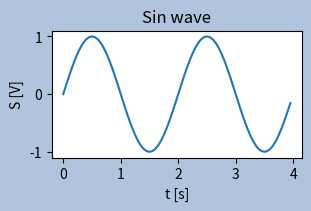

Generate this figure with matplotlib:
import matplotlib.pyplot as plt
import numpy as np

x = np.arange(0, 4, 0.05)
y = np.sin(x*np.pi)

fig, ax = plt.subplots(figsize=(3,2), constrained_layout=True)
ax.plot(x, y)
ax.set_xlabel('t [s]')
ax.set_ylabel('S [V]')
ax.set_title('Sin wave')
fig.set_facecolor('lightsteelblue')
plt.show()
